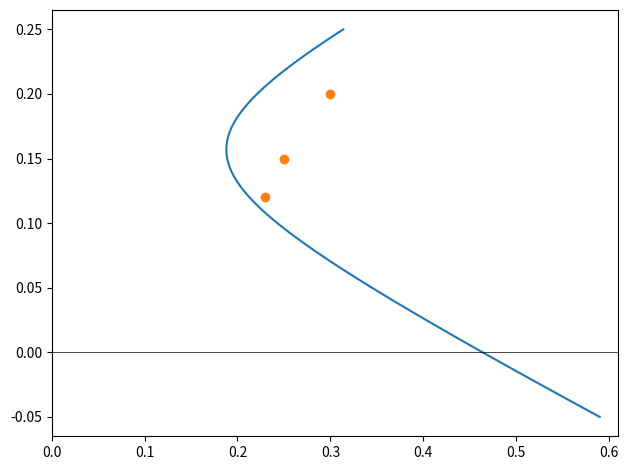

Here is the Python script that generated this plot:
import matplotlib.pyplot as plt
import numpy as np

# Declarations
mu = np.array([0.12, 0.20, 0.15])
vols = np.array([0.23, 0.30, 0.25])
corr = np.array([[1, 0.6, 0.4],
                 [0.6, 1, 0],
                 [0.4, 0, 1]])
cov = np.diag(vols) @ corr @ np.diag(vols)

# Calculations
invcov = np.linalg.inv(cov)
a = mu.T @ invcov @ mu
b = np.ones(len(mu)).T @ invcov @ mu
c = np.ones(len(mu)).T @ invcov @ np.ones(len(mu))

mu_bar = np.linspace(-0.05, max(mu) + 0.05, 100)
sigma_bar = np.sqrt((c * (mu_bar**2) - 2 * b * mu_bar + a) / (c * a - b**2))

# =================
# ===== Chart =====
# =================
plt.plot(sigma_bar, mu_bar)
plt.scatter(vols, mu, color='tab:orange')
plt.axhline(0, color='black', lw=0.5)
plt.xlim(0, None)
plt.tight_layout()
plt.show()
